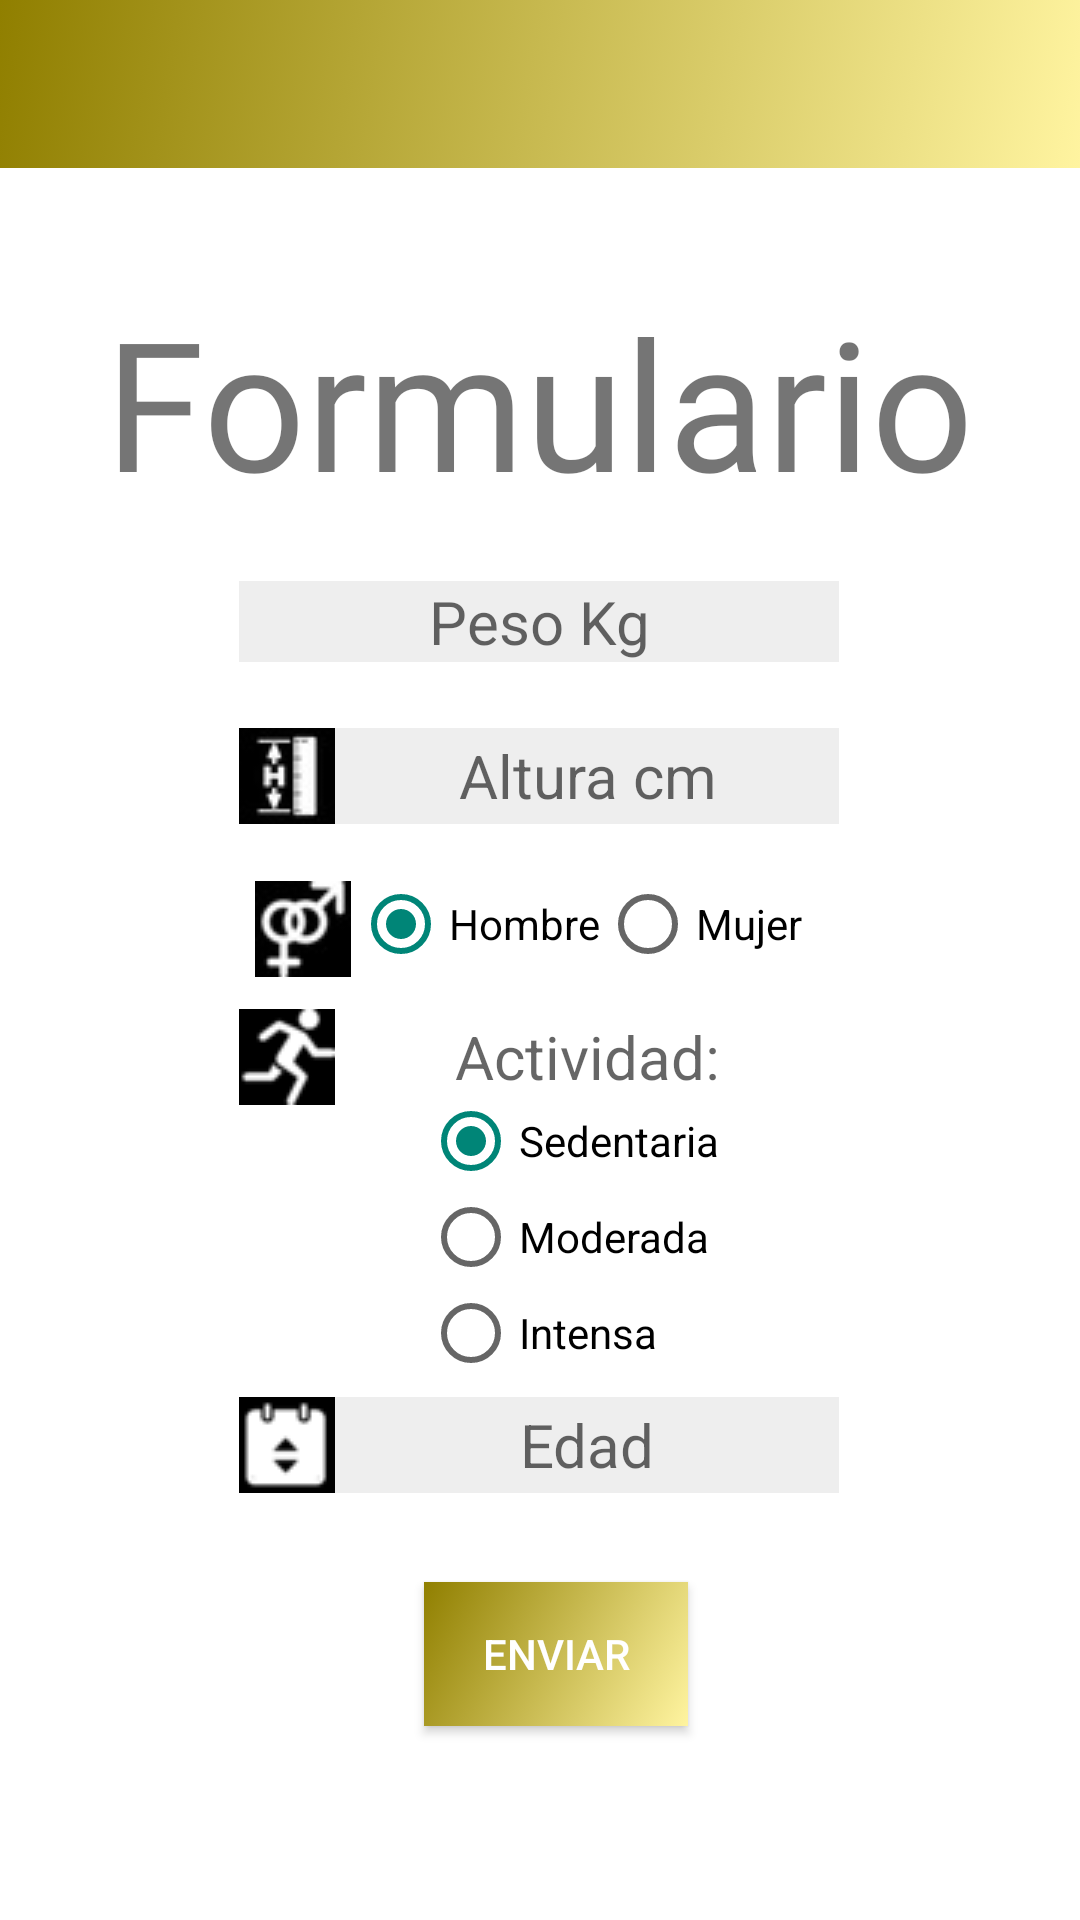

The Android layout XML behind this screen, and the referenced resources:
<!-- AndroidManifest.xml: application theme ThemeProyectoFinGrado -->
<!-- res/layout/activity_datos_usuario.xml -->
<?xml version="1.0" encoding="utf-8"?>
<androidx.constraintlayout.widget.ConstraintLayout xmlns:android="http://schemas.android.com/apk/res/android"
    xmlns:app="http://schemas.android.com/apk/res-auto"
    xmlns:tools="http://schemas.android.com/tools"
    android:layout_width="match_parent"
    android:layout_height="match_parent"
    android:background="@color/white"
    tools:context=".PresentationDomain.DatosUsuario">


    
    <include
        android:id="@+id/tool_bar2"
        layout="@layout/tool_bar"></include>



    <TextView
        android:id="@+id/textView3"
        android:layout_width="wrap_content"
        android:layout_height="wrap_content"
        android:text="Formulario"
        android:fontFamily="@font/orangejuice"
        android:textSize="60sp"
        app:layout_constraintBottom_toBottomOf="parent"
        app:layout_constraintEnd_toEndOf="parent"
        app:layout_constraintHorizontal_bias="0.498"
        app:layout_constraintStart_toStartOf="parent"
        app:layout_constraintTop_toTopOf="parent"
        app:layout_constraintVertical_bias="0.167" />


    <EditText
        android:id="@+id/etPeso"
        style="@style/botones_formulario"
        android:drawableStart="@drawable/icono_peso"
        android:hint="Peso Kg"
        android:inputType="number"
        app:layout_constraintBottom_toBottomOf="parent"
        app:layout_constraintEnd_toEndOf="parent"
        app:layout_constraintHorizontal_bias="0.497"
        app:layout_constraintStart_toStartOf="parent"
        app:layout_constraintTop_toTopOf="parent"
        app:layout_constraintVertical_bias="0.316"
        tools:ignore="TouchTargetSizeCheck" />

    <EditText
        android:id="@+id/etAltura"
        style="@style/botones_formulario"
        android:drawableStart="@drawable/icono_altura"
        android:hint="Altura cm"
        android:inputType="number"
        app:layout_constraintBottom_toBottomOf="parent"
        app:layout_constraintEnd_toEndOf="parent"
        app:layout_constraintHorizontal_bias="0.497"
        app:layout_constraintStart_toStartOf="parent"
        app:layout_constraintTop_toTopOf="parent"
        app:layout_constraintVertical_bias="0.399" />


    <EditText
        android:layout_width="wrap_content"
        android:layout_height="wrap_content"
        android:drawableStart="@drawable/icono_genero"
        app:layout_constraintBottom_toBottomOf="parent"
        app:layout_constraintEnd_toEndOf="parent"
        app:layout_constraintHorizontal_bias="0.253"
        app:layout_constraintStart_toStartOf="parent"
        app:layout_constraintTop_toTopOf="parent"
        app:layout_constraintVertical_bias="0.480" />

    <RadioGroup
        android:id="@+id/radioGroup2"
        android:layout_width="wrap_content"
        android:layout_height="wrap_content"
        android:orientation="horizontal"
        app:layout_constraintBottom_toBottomOf="parent"
        app:layout_constraintEnd_toEndOf="parent"
        app:layout_constraintHorizontal_bias="0.560"
        app:layout_constraintStart_toStartOf="parent"
        app:layout_constraintTop_toTopOf="parent"
        app:layout_constraintVertical_bias="0.480">

        <RadioButton
            android:id="@+id/etHombre"
            android:layout_width="wrap_content"
            android:layout_height="wrap_content"
            android:checked="true"
            android:text="Hombre" />


        <RadioButton
            android:id="@+id/etMujer"
            android:layout_width="wrap_content"
            android:layout_height="wrap_content"
            android:checked="false"
            android:text="Mujer" />

    </RadioGroup>

    <RadioGroup
        android:id="@+id/etRadioGroup"
        android:layout_width="wrap_content"
        android:layout_height="wrap_content"
        app:layout_constraintBottom_toBottomOf="parent"
        app:layout_constraintEnd_toEndOf="parent"
        app:layout_constraintHorizontal_bias="0.54"
        app:layout_constraintStart_toStartOf="parent"
        app:layout_constraintTop_toTopOf="parent"
        app:layout_constraintVertical_bias="0.670">

        <RadioButton
            android:id="@+id/etSedentaria"
            android:layout_width="match_parent"
            android:layout_height="wrap_content"
            android:checked="true"
            android:text="Sedentaria" />

        <RadioButton
            android:id="@+id/etModerada"
            android:layout_width="match_parent"
            android:layout_height="wrap_content"
            android:text="Moderada" />

        <RadioButton
            android:id="@+id/etIntensa"
            android:layout_width="match_parent"
            android:layout_height="wrap_content"
            android:text="Intensa" />
    </RadioGroup>

    <EditText
        android:id="@+id/etActividad"
        style="@style/botones_formulario"
        android:background="@color/white"
        android:drawableStart="@drawable/icono_actividad"
        android:hint="Actividad:"
        app:layout_constraintBottom_toBottomOf="parent"
        app:layout_constraintEnd_toEndOf="parent"
        app:layout_constraintHorizontal_bias="0.497"
        app:layout_constraintStart_toStartOf="parent"
        app:layout_constraintTop_toTopOf="parent"
        app:layout_constraintVertical_bias="0.553" />

    <EditText
        android:id="@+id/etEdad"
        style="@style/botones_formulario"
        android:drawableStart="@drawable/icono_edad"
        android:hint="Edad"
        android:inputType="number"
        app:layout_constraintBottom_toBottomOf="parent"
        app:layout_constraintEnd_toEndOf="parent"
        app:layout_constraintHorizontal_bias="0.497"
        app:layout_constraintStart_toStartOf="parent"
        app:layout_constraintTop_toTopOf="parent"
        app:layout_constraintVertical_bias="0.766" />

    <Button
        android:id="@+id/btnInsert"
        android:layout_width="wrap_content"
        android:layout_height="wrap_content"
        android:background="@drawable/degradado_barra_principal"
        android:text="Enviar"
        android:textColor="@color/white"
        app:layout_constraintBottom_toBottomOf="parent"
        app:layout_constraintEnd_toEndOf="parent"
        app:layout_constraintHorizontal_bias="0.52"
        app:layout_constraintStart_toStartOf="parent"
        app:layout_constraintTop_toTopOf="parent"
        app:layout_constraintVertical_bias="0.891" />


</androidx.constraintlayout.widget.ConstraintLayout>
<!-- res/layout/tool_bar.xml (included above) -->
<?xml version="1.0" encoding="utf-8"?>
<androidx.appcompat.widget.Toolbar  xmlns:android="http://schemas.android.com/apk/res/android"
    android:layout_width="match_parent"
    android:layout_height="wrap_content"
    style="@style/barra_toolbar"
    ></androidx.appcompat.widget.Toolbar >
<!-- resources referenced by this layout -->
<resources>
  <!-- drawable degradado_barra_principal (drawable) -->
  <?xml version="1.0" encoding="utf-8"?>
  <selector xmlns:android="http://schemas.android.com/apk/res/android">
      
      <item>
          <shape>
              <gradient
                  android:startColor="#FFF4A0"
                  android:endColor="#907F00"
                  android:angle="135"
                  ></gradient>
          </shape>
      </item>
  </selector>
  <!-- drawable icono_actividad: png bitmap (drawable-v24, 696 bytes) -->
  <!-- drawable icono_altura: jpg bitmap (drawable-v24, 931 bytes) -->
  <!-- drawable icono_edad: png bitmap (drawable, 581 bytes) -->
  <!-- drawable icono_genero: jpg bitmap (drawable-v24, 744 bytes) -->
  <style name="barra_toolbar">
          <item name="android:background">@drawable/degradado_barra_principal</item>
          <item name="android:textColor">@color/white</item>
      </style>
  <style name="botones_formulario">
          <item name="android:layout_width">200dp</item>
          <item name="android:textSize">20sp</item>
          <item name="android:layout_height">wrap_content</item>
          <item name="android:background">#EEEEEE</item>
          <item name="android:textAlignment">center</item>
      </style>
  <style name="ThemeProyectoFinGrado" parent="Theme.AppCompat.DayNight">
          <item name="windowActionBar">false</item>
          <item name="windowNoTitle">true</item>
      </style>
  <!-- not gathered from this repository: default colours our renderer supplied (Android Studio template values) -->
  <color name="white">#FFFFFFFF</color>
</resources>
